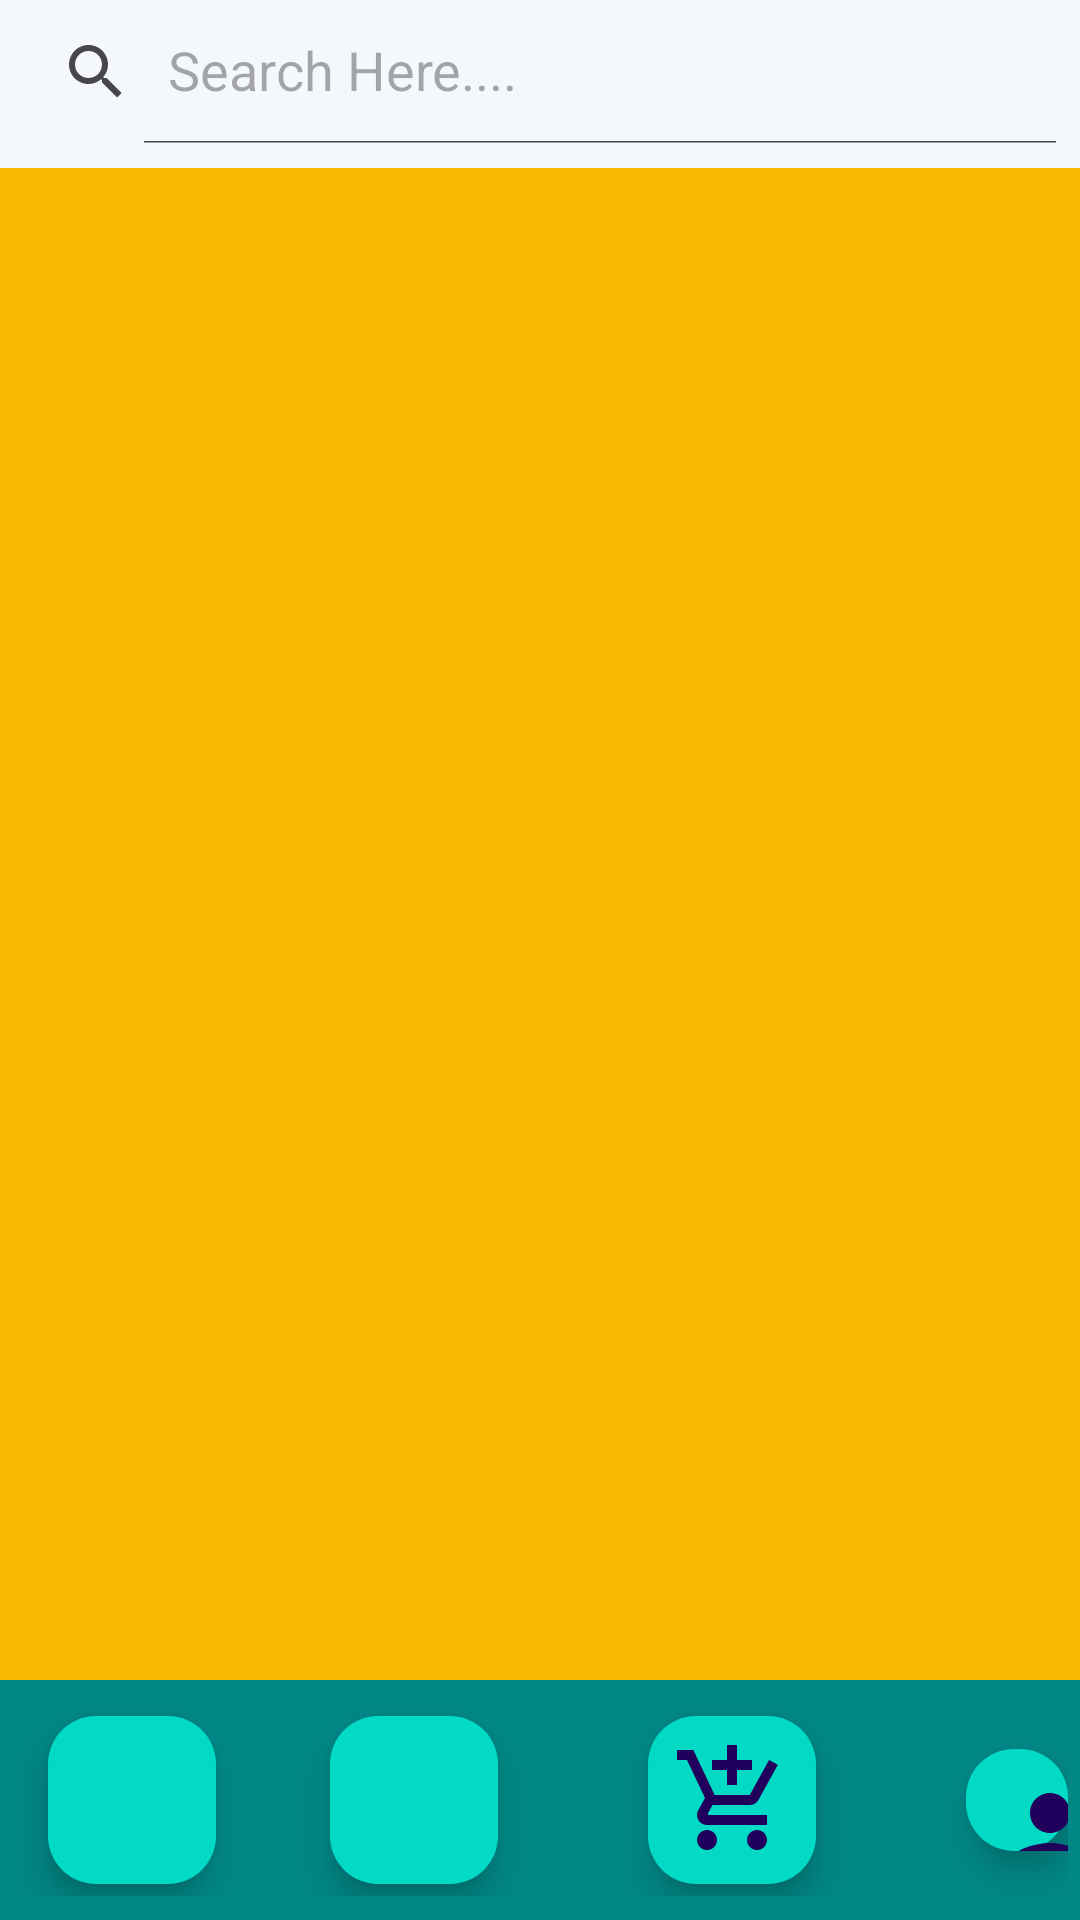

Write the Android layout XML for this screen, with the resource values it uses.
<!-- AndroidManifest.xml: application theme Theme.ArecaNut -->
<!-- res/layout/buyer_home.xml -->
<?xml version="1.0" encoding="utf-8"?>
<androidx.coordinatorlayout.widget.CoordinatorLayout
    xmlns:android="http://schemas.android.com/apk/res/android"
    xmlns:app="http://schemas.android.com/apk/res-auto"
    xmlns:tools="http://schemas.android.com/tools"
    android:layout_width="match_parent"
    android:layout_height="match_parent"
    android:background="@color/g_orange_yellow"
    tools:context=".BuyerHome">


    <RelativeLayout
        android:id="@+id/parentLayout"
        android:layout_width="match_parent"
        android:layout_height="wrap_content"
        android:layout_above="@+id/bottomAppBar"
        android:background="@color/g_white">

        <androidx.appcompat.widget.SearchView
            android:id="@+id/searchbox"
            android:layout_width="match_parent"
            android:layout_height="wrap_content"
            android:layout_marginBottom="8dp"
            android:inputType="text"
            android:background="@color/g_white"
            app:iconifiedByDefault="false"
            app:queryHint="Search Here...." />
    </RelativeLayout>

    


                


    <androidx.recyclerview.widget.RecyclerView

        android:id="@+id/rv"
        android:layout_width="match_parent"
        android:layout_height="650dp"
        android:layout_below="@+id/searchbox"
        android:layout_alignParentEnd="true"
        android:layout_marginTop="60dp"
        android:layout_marginBottom="0dp" />

    <com.google.android.material.bottomappbar.BottomAppBar
        android:id="@+id/bottomAppBar"
        android:layout_width="match_parent"
        android:layout_height="wrap_content"
        android:layout_gravity="bottom"
        android:background="@color/g_card_background"
        android:backgroundTint="@color/teal_700"
        app:fabCradleMargin="10dp"
        android:padding="8dp"
        app:fabCradleRoundedCornerRadius="30dp"
        >

        <com.google.android.material.floatingactionbutton.FloatingActionButton
            android:id="@+id/homebutton"
            android:layout_width="wrap_content"
            android:layout_height="wrap_content"
            android:backgroundTint="@color/teal_200"
            android:baselineAlignBottom="true"
            android:src="@drawable/baseline_home_24"
            android:text="Home"
            app:layout_anchor="@+id/bottomAppBar"
            app:layout_anchorGravity="center_horizontal"
            app:maxImageSize="30dp"
            tools:ignore="SpeakableTextPresentCheck" />
        <com.google.android.material.floatingactionbutton.FloatingActionButton
            android:id="@+id/notificationbutton"
            android:layout_width="wrap_content"
            android:layout_height="wrap_content"
            android:backgroundTint="@color/teal_200"
            android:baselineAlignBottom="true"
            android:src="@drawable/baseline_notifications_24"
            android:text="Home"
            app:layout_anchor="@+id/bottomAppBar"
            app:layout_anchorGravity="center_horizontal"
            app:maxImageSize="30dp"
            android:layout_marginLeft="50dp"
            tools:ignore="SpeakableTextPresentCheck" />
        <com.google.android.material.floatingactionbutton.FloatingActionButton
            android:id="@+id/cartbutton"
            android:layout_width="wrap_content"
            android:layout_height="100dp"
            android:backgroundTint="@color/teal_200"
            android:baselineAlignBottom="true"
            android:src="@drawable/baseline_add_shopping_cart_24"
            android:text="SELL"
            app:layout_anchor="@+id/bottomAppBar"
            android:layout_marginLeft="50dp"
            app:maxImageSize="40dp"
            tools:ignore="SpeakableTextPresentCheck" />
        <com.google.android.material.floatingactionbutton.FloatingActionButton
            android:id="@+id/profilebutton"
            android:layout_width="match_parent"
            android:layout_height="wrap_content"
            android:backgroundTint="@color/teal_200"
            android:layout_marginLeft="50dp"
            android:baselineAlignBottom="true"
            android:src="@drawable/baseline_person_24"
            android:text="PROFILE"
            app:layout_anchor="@id/bottomAppBar"
            app:layout_anchorGravity="center_vertical"
            app:maxImageSize="40dp"
            tools:ignore="SpeakableTextPresentCheck"
            />





        
        
        
        
        
        
        
        


    </com.google.android.material.bottomappbar.BottomAppBar>






</androidx.coordinatorlayout.widget.CoordinatorLayout>
<!-- resources referenced by this layout -->
<resources>
  <color name="g_card_background">#FAFDFF</color>
  <color name="g_orange_yellow">#F8BA00</color>
  <color name="g_white">#F5F8FA</color>
  <color name="teal_200">#FF03DAC5</color>
  <color name="teal_700">#FF018786</color>
  <!-- drawable baseline_add_shopping_cart_24 (drawable) -->
  <vector android:height="24dp" android:tint="#0A0A0A"
      android:viewportHeight="24" android:viewportWidth="24"
      android:width="24dp" xmlns:android="http://schemas.android.com/apk/res/android">
      <path android:fillColor="@android:color/white" android:pathData="M11,9h2L13,6h3L16,4h-3L13,1h-2v3L8,4v2h3v3zM7,18c-1.1,0 -1.99,0.9 -1.99,2S5.9,22 7,22s2,-0.9 2,-2 -0.9,-2 -2,-2zM17,18c-1.1,0 -1.99,0.9 -1.99,2s0.89,2 1.99,2 2,-0.9 2,-2 -0.9,-2 -2,-2zM7.17,14.75l0.03,-0.12 0.9,-1.63h7.45c0.75,0 1.41,-0.41 1.75,-1.03l3.86,-7.01L19.42,4h-0.01l-1.1,2 -2.76,5L8.53,11l-0.13,-0.27L6.16,6l-0.95,-2 -0.94,-2L1,2v2h2l3.6,7.59 -1.35,2.45c-0.16,0.28 -0.25,0.61 -0.25,0.96 0,1.1 0.9,2 2,2h12v-2L7.42,15c-0.13,0 -0.25,-0.11 -0.25,-0.25z"/>
  </vector>
  <!-- drawable baseline_person_24 (drawable) -->
  <vector android:height="24dp" android:tint="#713BF1"
      android:viewportHeight="24" android:viewportWidth="24"
      android:width="24dp" xmlns:android="http://schemas.android.com/apk/res/android">
      <path android:fillColor="@android:color/white" android:pathData="M12,12c2.21,0 4,-1.79 4,-4s-1.79,-4 -4,-4 -4,1.79 -4,4 1.79,4 4,4zM12,14c-2.67,0 -8,1.34 -8,4v2h16v-2c0,-2.66 -5.33,-4 -8,-4z"/>
  </vector>
  <style name="Theme.ArecaNut" parent="Base.Theme.ArecaNut" />
  <style name="Base.Theme.ArecaNut" parent="Theme.Material3.DayNight.NoActionBar">
          7
          <item name="colorPrimary">@color/lavender</item>
          <item name="colorPrimaryVariant">@color/lavender</item>
          <item name="colorOnPrimary">@color/white</item>
          
          <item name="colorSecondary">@color/teal_200</item>
          <item name="colorSecondaryVariant">@color/teal_700</item>
          <item name="colorOnSecondary">@color/black</item>
          
          <item name="android:statusBarColor" tools:targetApi="l">?attr/colorPrimaryVariant</item>
      </style>
  <color name="lavender">#8692f7</color>
  <color name="white">#FFFFFFFF</color>
  <color name="black">#FF000000</color>
</resources>
